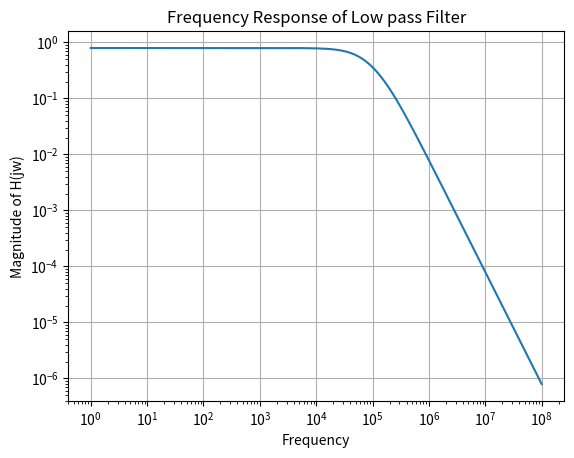
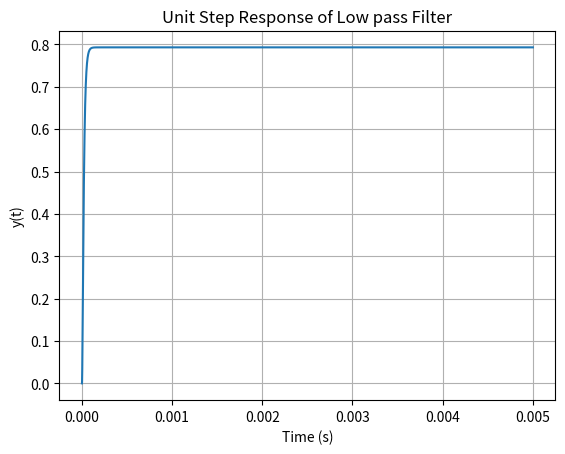
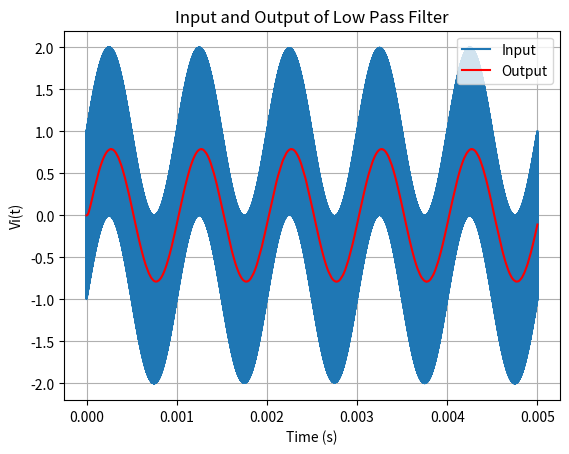
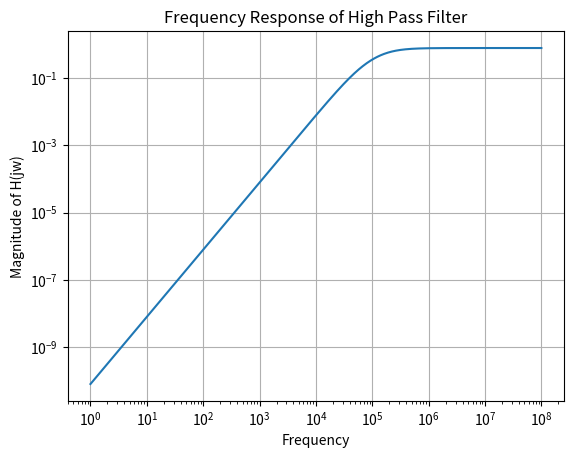
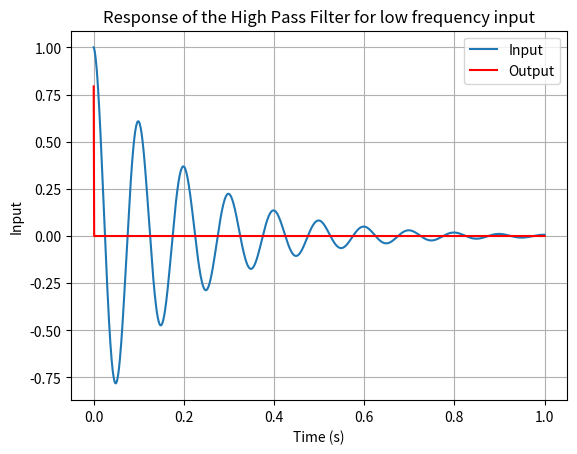
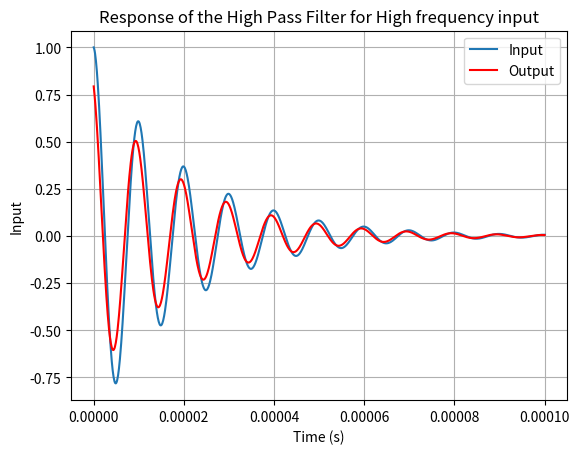
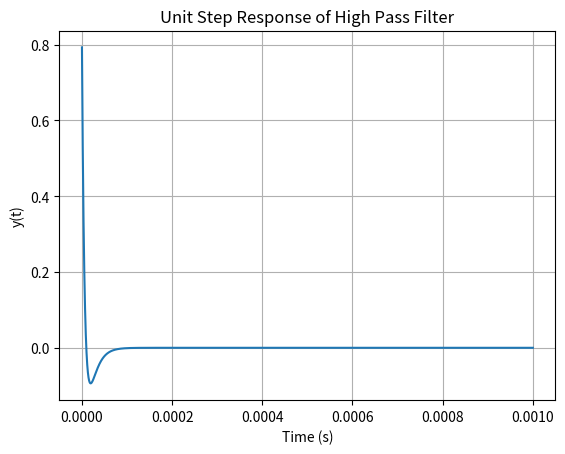

Source code (Python) for these figures, in order:

"""
        EE2703 Applied Programming Lab - 2022
        Assignment 6: The Laplace Transform
        Done by: Ishaan Agarwal
        Roll Number: EE20B046
        Date: 26th March, 2022
"""
import numpy as np
import matplotlib.pyplot as plt
import sympy as sp
import scipy.signal as sig


def lowpass(R1,R2,C1,C2,G,Vi):
    s=sp.symbols('s')
    #creating A and b matrices
    A = sp.Matrix([[0,0,1,-1/G],[-1/(1+s*R2*C2),1,0,0], [0,-G,G,1],[-1/R1-1/R2-s*C1,1/R2,0,s*C1]])
    b = sp.Matrix([0,0,0,-Vi/R1])
    #solving the system of equations using inverse
    V = A.inv() * b
    return (A, b, V)

A,b,V=lowpass(10000,10000,1e-9,1e-9,1.586,1) 
Vo=V[3] 
ww=np.logspace(0,8,801)
ss=1j*ww
s = sp.symbols('s')
hf=sp.lambdify(s,Vo,'numpy')
v=hf(ss)


plt.loglog(ww,abs(v))
plt.xlabel('Frequency')
plt.ylabel('Magnitude of H(jw)')
plt.title('Frequency Response of Low pass Filter')
plt.grid(True)
plt.show()

#defining a function to convert sympy transfer function polynomial to scipy lti system
def sympy_to_lti(xpr, s=sp.Symbol('s')):
    num, den = sp.simplify(xpr).as_numer_denom()  # expressions
    p_num_den = sp.poly(num, s), sp.poly(den, s)  # polynomials
    c_num_den = [sp.poly(p).all_coeffs() for p in p_num_den]  # coefficients
    l_num, l_den = [sp.lambdify((), c)() for c in c_num_den]  # convert to floats
    return sig.lti(l_num, l_den)

#The Assignment

#Question 1

#defining the lowpass filter 
A,b,V=lowpass(10000,10000,1e-9,1e-9,1.586,1/s) 
Vo=V[3]

Vo_s = sympy_to_lti(Vo)
t = np.linspace(0, 0.005, 100000)
t, y = sig.impulse(Vo_s, None, t)

#plot the unit step response
plt.plot(t, y)
plt.xlabel('Time (s)')
plt.ylabel('y(t)')
plt.title('Unit Step Response of Low pass Filter')
plt.grid(True)
plt.show()


#Question 2
#Obtaining the response for a mixed frequency input 

'''
Vi(t) = [sin(2000πt)+cos(2x10^6πt)]u0(t) Volts
'''

#low pass filter
a, b, V = lowpass(10000,10000,1e-9,1e-9,1.586,1)
Vo=V[3]
H = sympy_to_lti(Vo)
t = np.linspace(0, 0.005, 100000)
Vi = np.sin(2000*np.pi*t)+np.cos(2e6*np.pi*t)
t, y, svec = sig.lsim(H, Vi, t)

#plotting the input
plt.plot(t, Vi)
plt.plot(t, y, 'r')
plt.xlabel('Time (s)')
plt.ylabel('Vi(t)')
plt.title('Input and Output of Low Pass Filter')
plt.grid(True)
plt.legend(['Input','Output'])
plt.show()




#Question 3

def highpass(R1,R3,C1,C2,G,Vi):
    ''' High pass filter '''
    s=sp.symbols('s')
    A=sp.Matrix([[0,0,1,-1/G],[-1/(1+1/(s*R3*C2)),1,0,0],[0,-G,G,1],[-s*C1-s*C2-1/R1,s*C2,0,1/R1]])
    b=sp.Matrix([0,0,0,-Vi*s*C1])
    V = A.inv()*b
    return (A,b,V)

A,b,V=highpass(10000,10000,1e-9,1e-9,1.586,1) 
Vo=V[3] 
ww=np.logspace(0,8,801)
ss=1j*ww
s = sp.symbols('s')
hf=sp.lambdify(s,Vo,'numpy')
v=hf(ss)
plt.loglog(ww,abs(v))
plt.xlabel('Frequency')
plt.ylabel('Magnitude of H(jw)')
plt.title('Frequency Response of High Pass Filter')
plt.grid(True)
plt.show()



#Question 4
#To obtain the response of the system for a damped sinusoid
'''
Vi1(t) = e^(-5t) cos(2*Pi*10t) (f = 10)
Vi2(t) = e^(-50000t) cos(2*Pi*10^8*t) (f = 10^8)
'''

A,b,V=highpass(10000,10000,1e-9,1e-9,1.586,1) 
Vo=V[3]
H = sympy_to_lti(Vo)

t1 = np.linspace(0, 1, 1000)
t2 = np.linspace(0, 0.0001, 1000)
vi1 = np.exp(-5*t1)*np.cos(2*np.pi*10*t1) #low frequency input
vi2 = np.exp(-50000*t2)*np.cos(2*np.pi*1e8*t2) #high frequency input

#finding the output of the high pass filter
t1, y1, svec = sig.lsim(H, vi1, t1)
t2, y2, svec = sig.lsim(H, vi2, t2)

#plotting the input and output for vi1
plt.plot(t1, vi1)
plt.plot(t1, y1, 'r')
plt.xlabel('Time (s)')
plt.ylabel('Input')
plt.title('Response of the High Pass Filter for low frequency input')
plt.grid()
plt.legend(['Input','Output'])
plt.show()

#plotting the input and output for vi2
plt.plot(t2, vi2)
plt.plot(t2, y2, 'r')
plt.xlabel('Time (s)')
plt.ylabel('Input')
plt.title('Response of the High Pass Filter for High frequency input')
plt.grid()
plt.legend(['Input','Output'])
plt.show()



#Question 5

#defining the highpass filter 
A,b,V=highpass(10000,10000,1e-9,1e-9,1.586,1/s) 
Vo=V[3]

H = sympy_to_lti(Vo)
t = np.linspace(0, 0.001, 100000)
t, y = sig.impulse(H, None, t)

#plot the unit step response
plt.plot(t, y)
plt.xlabel('Time (s)')
plt.ylabel('y(t)')
plt.title('Unit Step Response of High Pass Filter')
plt.grid(True)
plt.show()
